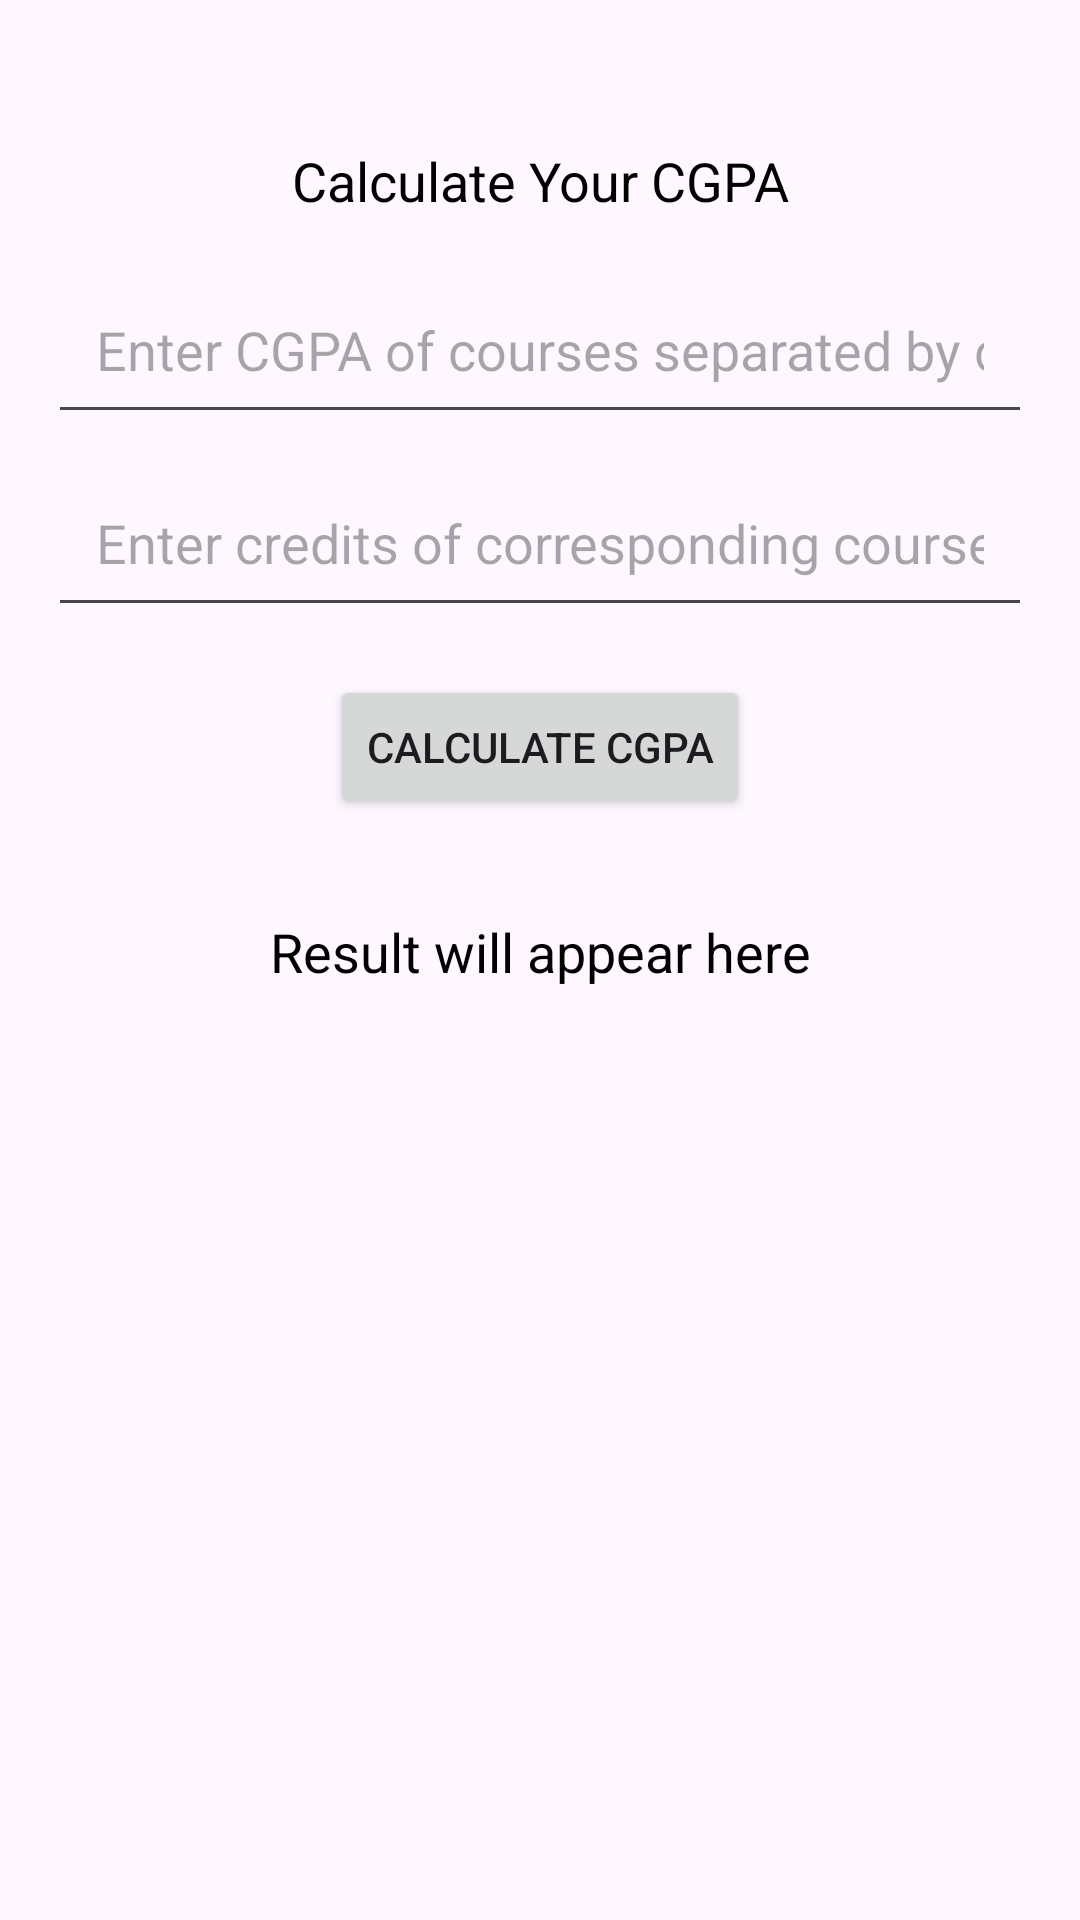

Layout XML and referenced resources for this Android screen:
<!-- AndroidManifest.xml: application theme Theme.ThirdYearProject -->
<!-- res/layout/activity_cgpacalculator.xml -->
<?xml version="1.0" encoding="utf-8"?>
<LinearLayout
    xmlns:android="http://schemas.android.com/apk/res/android"
    android:layout_width="match_parent"
    android:layout_height="match_parent"
    android:orientation="vertical"
    android:padding="16dp"
    android:gravity="center_horizontal">


    <TextView
        android:id="@+id/title"
        android:layout_width="match_parent"
        android:layout_height="wrap_content"
        android:text="@string/calculate_your_cgpa"
        android:textSize="18sp"
        android:textColor="@android:color/black"
        android:padding="16dp"
        android:layout_marginTop="16dp"
        android:gravity="center" />





    <EditText

        android:id="@+id/gradesInput"
        android:layout_width="match_parent"
        android:layout_height="wrap_content"
        android:hint="@string/enter_cgpa_of_courses_separated_by_commas"
        android:inputType="phone"
        android:padding="16dp" />

    <EditText
        android:id="@+id/creditsInput"
        android:layout_width="match_parent"
        android:layout_height="wrap_content"
        android:hint="@string/enter_credits_of_corresponding_courses_separated_by_commas"
        android:inputType="phone"
        android:padding="16dp"
        android:layout_marginTop="8dp" />

    <Button
        android:id="@+id/calculateButton"
        android:layout_width="wrap_content"
        android:layout_height="wrap_content"
        android:text="@string/calculate_cgpa"
        android:layout_marginTop="16dp" />

    <TextView
        android:id="@+id/resultTextView"
        android:layout_width="match_parent"
        android:layout_height="wrap_content"
        android:text="@string/result_will_appear_here"
        android:textSize="18sp"
        android:textColor="@android:color/black"
        android:padding="16dp"
        android:layout_marginTop="16dp"
        android:gravity="center" />

</LinearLayout>
<!-- resources referenced by this layout -->
<resources>
  <string name="calculate_cgpa">Calculate CGPA</string>
  <string name="calculate_your_cgpa">Calculate Your CGPA</string>
  <string name="enter_cgpa_of_courses_separated_by_commas">Enter CGPA of courses separated by commas</string>
  <string name="enter_credits_of_corresponding_courses_separated_by_commas">Enter credits of corresponding courses separated by commas</string>
  <string name="result_will_appear_here">Result will appear here</string>
  <style name="Theme.ThirdYearProject" parent="Base.Theme.ThirdYearProject" />
  <style name="Base.Theme.ThirdYearProject" parent="Theme.Material3.DayNight.NoActionBar">
          
          
      </style>
</resources>
